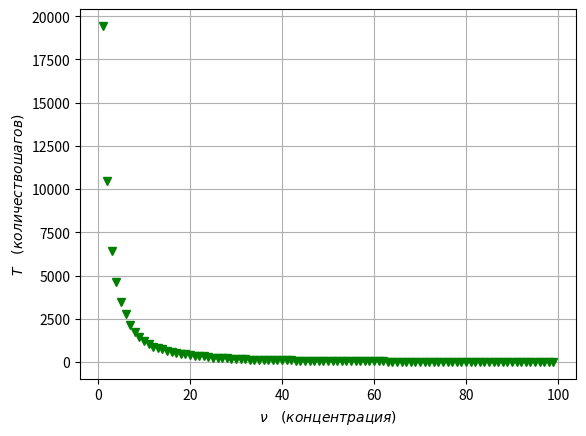

Write the Python code that produced this figure.
import numpy as np
import matplotlib.pyplot as plt

Y2 = np.array([19442.8, 10458.2, 6408.88, 4615.06, 3445.25, 2747.53, 2113.6,
        1721.11, 1433.89, 1206.26, 1054.73, 882.552, 831.18, 736.72, 630.974,
        578.886, 522.06, 477.8, 431.152, 419.05, 353.374, 322.178, 315.81, 278.368,
        243.93, 233.636, 211.664, 200.99, 196.75, 177.83, 164.894, 146.678, 138.322,
        130.12, 133.8, 110.89, 112.254, 104.444, 102.264, 89.686, 88.898, 85.194, 74.266,
        72.52, 67.812, 63.252, 57.868, 53.036, 52.96, 50.186, 44.896, 45.536, 42.464,
        39.77, 36.726, 35.066, 33.444, 30.172, 29.766, 27.208, 27.776, 24.882, 23.574,
        21.394, 19.624, 18.502, 18.686, 16.584, 16.156, 14.47, 13.808, 12.98, 11.738,
        11.254, 10.142, 9.644, 9.038, 8.406, 8.15, 6.97, 6.03, 5.38, 5.302, 5.174, 4.394,
        3.732, 3.284, 3.056, 2.398, 2.176, 1.864, 1.59, 1.298, 1.168, 0.832, 0.608, 0.366,
        0.2, 0.034])
X2 = np.array([1, 2, 3, 4, 5, 6, 7, 8, 9, 10, 11, 12, 13, 14, 15, 16, 17, 18, 19, 20,
               21, 22, 23, 24, 25, 26, 27, 28, 29, 30, 31, 32, 33, 34, 35, 36, 37, 38,
               39, 40, 41, 42, 43, 44, 45, 46, 47, 48, 49, 50, 51, 52, 53, 54, 55, 56,
               57, 58, 59, 60, 61, 62, 63, 64, 65, 66, 67, 68, 69, 70, 71, 72, 73, 74,
               75, 76, 77, 78, 79, 80, 81, 82, 83, 84, 85, 86, 87, 88, 89, 90, 91, 92,
               93, 94, 95, 96, 97, 98, 99])


plt.grid(True)
plt.errorbar(X2, Y2, color='green', marker='v', linestyle='none')
plt.xlabel(r'$\nu \quad  (концентрация)$')
plt.ylabel(r'$Т \quad  (количество шагов)$')
plt.savefig('gr3_2.pdf')
plt.show()
